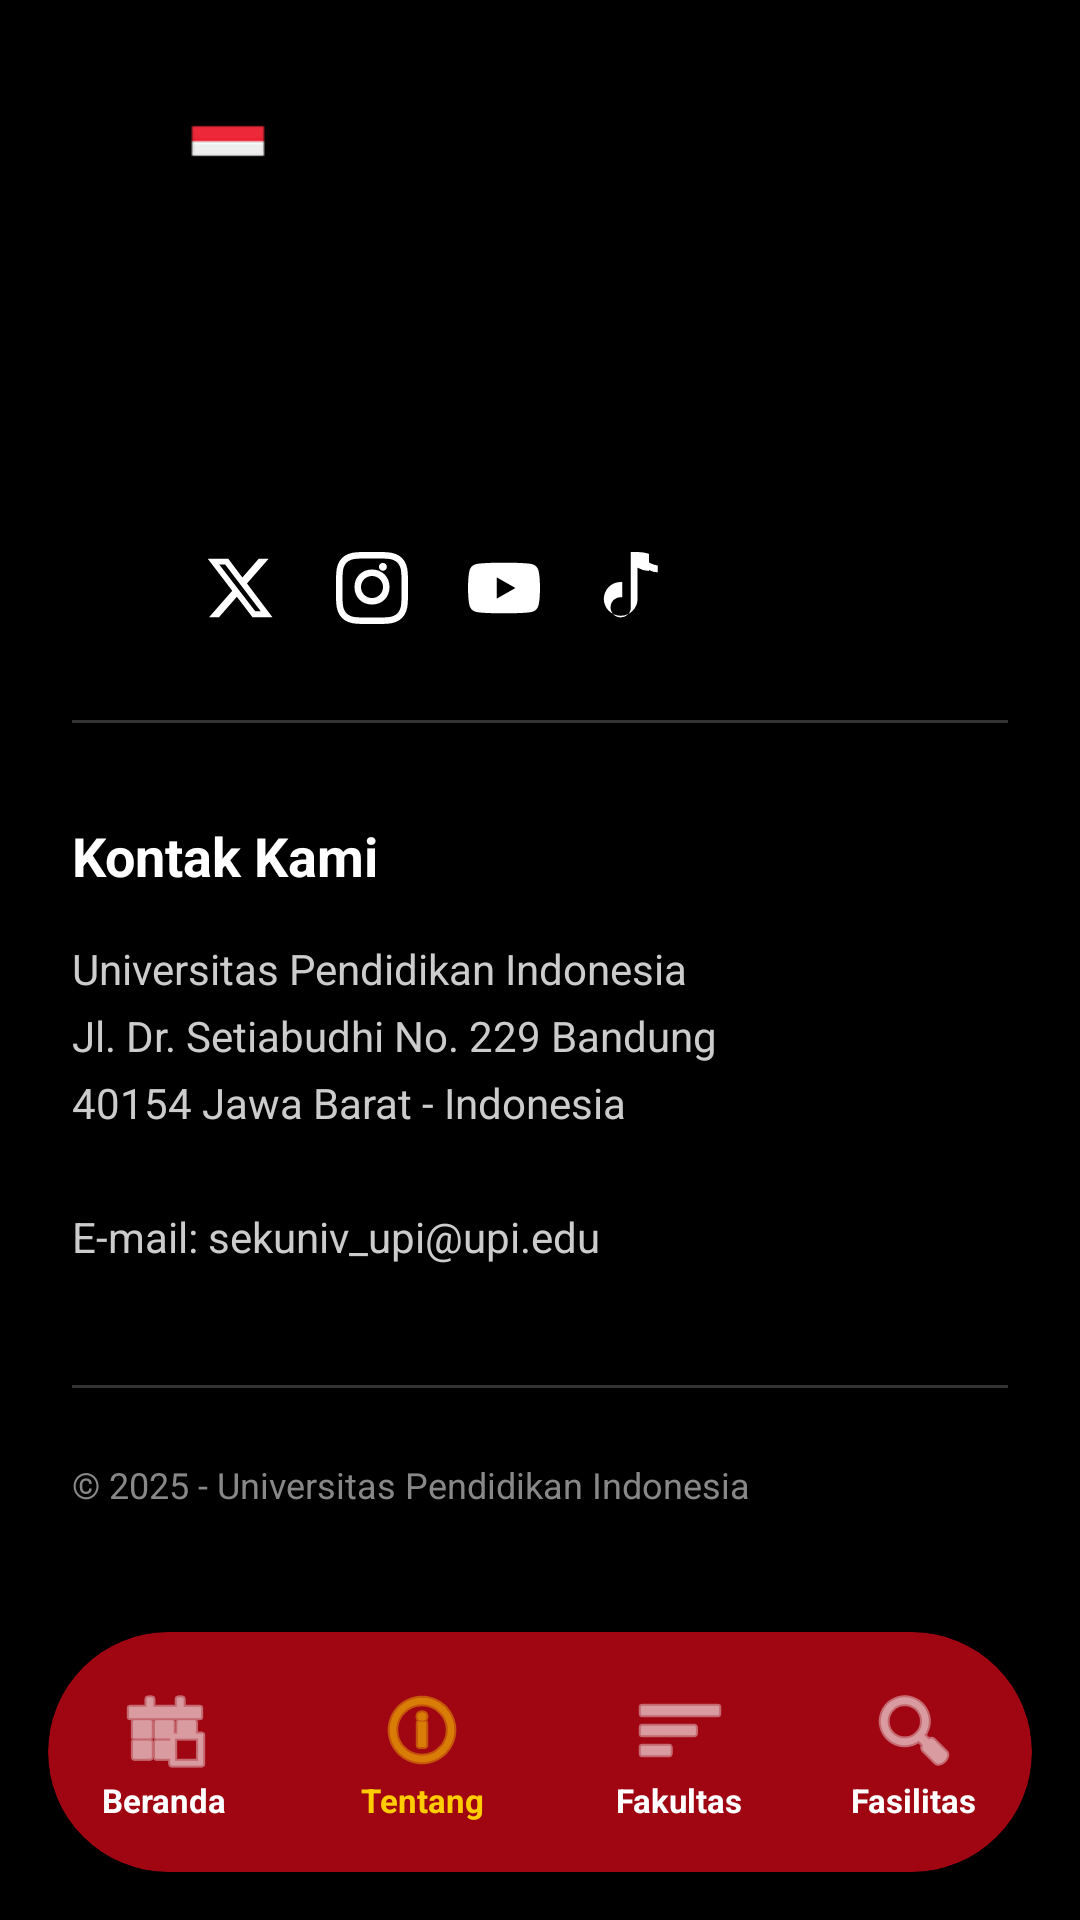

This screen was rendered from an Android layout file. Write that file and the resources it references.
<!-- AndroidManifest.xml: application theme Theme.Ghea_upi -->
<!-- res/layout/activity_tentang_kampus.xml -->
<?xml version="1.0" encoding="utf-8"?>
<androidx.coordinatorlayout.widget.CoordinatorLayout xmlns:android="http://schemas.android.com/apk/res/android"
    xmlns:app="http://schemas.android.com/apk/res-auto"
    android:layout_width="match_parent"
    android:layout_height="match_parent"
    android:background="#000000"
    android:fitsSystemWindows="true">

    <androidx.core.widget.NestedScrollView
        android:id="@+id/nestedScrollView"
        android:layout_width="match_parent"
        android:layout_height="match_parent"
        android:fillViewport="true">

        <LinearLayout
            android:layout_width="match_parent"
            android:layout_height="wrap_content"
            android:orientation="vertical"
            android:paddingHorizontal="24dp"
            android:paddingTop="100dp"
            android:paddingBottom="100dp">

            
            <ImageView
                android:layout_width="180dp"
                android:layout_height="60dp"
                android:scaleType="fitStart"
                android:src="@drawable/upi_logo_white" />

            
            <LinearLayout
                android:layout_width="wrap_content"
                android:layout_height="wrap_content"
                android:layout_marginTop="24dp"
                android:orientation="horizontal">

                <ImageView
                    android:id="@+id/iv_facebook"
                    android:layout_width="24dp"
                    android:layout_height="24dp"
                    android:layout_marginEnd="20dp"
                    android:clickable="true"
                    android:focusable="true"
                    android:src="@drawable/ic_facebook"
                    android:background="?attr/selectableItemBackgroundBorderless" />

                <ImageView
                    android:id="@+id/iv_twitter"
                    android:layout_width="24dp"
                    android:layout_height="24dp"
                    android:layout_marginEnd="20dp"
                    android:clickable="true"
                    android:focusable="true"
                    android:src="@drawable/ic_x_twitter"
                    android:background="?attr/selectableItemBackgroundBorderless" />

                <ImageView
                    android:id="@+id/iv_instagram"
                    android:layout_width="24dp"
                    android:layout_height="24dp"
                    android:layout_marginEnd="20dp"
                    android:clickable="true"
                    android:focusable="true"
                    android:src="@drawable/ic_instagram"
                    android:background="?attr/selectableItemBackgroundBorderless" />

                <ImageView
                    android:id="@+id/iv_youtube"
                    android:layout_width="24dp"
                    android:layout_height="24dp"
                    android:layout_marginEnd="20dp"
                    android:clickable="true"
                    android:focusable="true"
                    android:src="@drawable/ic_youtube"
                    android:background="?attr/selectableItemBackgroundBorderless" />

                <ImageView
                    android:id="@+id/iv_tiktok"
                    android:layout_width="24dp"
                    android:layout_height="24dp"
                    android:clickable="true"
                    android:focusable="true"
                    android:src="@drawable/ic_tiktok"
                    android:background="?attr/selectableItemBackgroundBorderless" />
            </LinearLayout>

            <View
                android:layout_width="match_parent"
                android:layout_height="1dp"
                android:layout_marginTop="32dp"
                android:background="#33FFFFFF" />

            
            <TextView
                android:layout_width="match_parent"
                android:layout_height="wrap_content"
                android:layout_marginTop="32dp"
                android:text="@string/kontak_kami"
                android:textColor="@color/white"
                android:textSize="18sp"
                android:textStyle="bold" />

            <TextView
                android:layout_width="match_parent"
                android:layout_height="wrap_content"
                android:layout_marginTop="16dp"
                android:lineSpacingExtra="6dp"
                android:text="@string/kontak_alamat"
                android:textColor="#CCCCCC"
                android:textSize="14sp" />

            <View
                android:layout_width="match_parent"
                android:layout_height="1dp"
                android:layout_marginTop="40dp"
                android:background="#33FFFFFF" />

            
            <TextView
                android:layout_width="match_parent"
                android:layout_height="wrap_content"
                android:layout_marginTop="24dp"
                android:gravity="start"
                android:text="@string/copyright"
                android:textColor="#888888"
                android:textSize="12sp" />

        </LinearLayout>
    </androidx.core.widget.NestedScrollView>

    
    <com.google.android.material.appbar.AppBarLayout
        android:layout_width="match_parent"
        android:layout_height="wrap_content"
        android:elevation="0dp"
        android:background="@android:color/transparent">
        <LinearLayout
            android:layout_width="match_parent"
            android:layout_height="wrap_content"
            android:gravity="center_vertical"
            android:orientation="horizontal"
            android:paddingHorizontal="16dp"
            android:paddingTop="36dp"
            android:paddingBottom="12dp">
            <LinearLayout android:layout_width="wrap_content" android:layout_height="wrap_content" android:orientation="horizontal" android:gravity="center_vertical">
                <ImageView android:id="@+id/btn_lang_en" android:layout_width="32dp" android:layout_height="22dp" android:src="@drawable/uk" android:scaleType="fitXY" android:clickable="true" android:focusable="true" android:background="?attr/selectableItemBackgroundBorderless" />
                <ImageView android:id="@+id/btn_lang_id" android:layout_width="32dp" android:layout_height="22dp" android:layout_marginStart="12dp" android:src="@drawable/id" android:scaleType="fitXY" android:clickable="true" android:focusable="true" android:background="?attr/selectableItemBackgroundBorderless" />
            </LinearLayout>
            <View android:layout_width="0dp" android:layout_height="0dp" android:layout_weight="1" />
        </LinearLayout>
    </com.google.android.material.appbar.AppBarLayout>

    
    <com.google.android.material.card.MaterialCardView
        android:layout_width="match_parent"
        android:layout_height="80dp"
        android:layout_gravity="bottom"
        android:layout_margin="16dp"
        app:cardBackgroundColor="@color/primary_maroon"
        app:cardCornerRadius="40dp"
        app:cardElevation="8dp"
        app:strokeWidth="0dp">
        <LinearLayout
            android:layout_width="match_parent"
            android:layout_height="match_parent"
            android:orientation="horizontal"
            android:gravity="center">
            <LinearLayout
                android:id="@+id/nav_beranda"
                android:layout_width="0dp"
                android:layout_height="match_parent"
                android:layout_weight="1"
                android:orientation="vertical"
                android:gravity="center"
                android:clickable="true"
                android:focusable="true"
                android:background="?attr/selectableItemBackground">
                <ImageView android:layout_width="32dp" android:layout_height="32dp" android:src="@android:drawable/ic_menu_today" app:tint="@color/white"/>
                <TextView android:layout_width="wrap_content" android:layout_height="wrap_content" android:text="@string/nav_beranda" android:textColor="@color/white" android:textSize="11sp" android:textStyle="bold"/>
            </LinearLayout>
            <LinearLayout
                android:id="@+id/nav_tentang"
                android:layout_width="0dp"
                android:layout_height="match_parent"
                android:layout_weight="1.2"
                android:orientation="vertical"
                android:gravity="center"
                android:clickable="true"
                android:focusable="true"
                android:background="?attr/selectableItemBackground">
                <ImageView android:layout_width="32dp" android:layout_height="32dp" android:src="@android:drawable/ic_menu_info_details" app:tint="@color/accent_gold"/>
                <TextView android:layout_width="wrap_content" android:layout_height="wrap_content" android:text="@string/nav_tentang" android:textColor="@color/accent_gold" android:textSize="11sp" android:textStyle="bold"/>
            </LinearLayout>
            <LinearLayout
                android:id="@+id/nav_fakultas"
                android:layout_width="0dp"
                android:layout_height="match_parent"
                android:layout_weight="1"
                android:orientation="vertical"
                android:gravity="center"
                android:clickable="true"
                android:focusable="true"
                android:background="?attr/selectableItemBackground">
                <ImageView android:layout_width="32dp" android:layout_height="32dp" android:src="@android:drawable/ic_menu_sort_by_size" app:tint="@color/white"/>
                <TextView android:layout_width="wrap_content" android:layout_height="wrap_content" android:text="@string/nav_fakultas" android:textColor="@color/white" android:textSize="11sp" android:textStyle="bold"/>
            </LinearLayout>
            <LinearLayout
                android:id="@+id/nav_fasilitas"
                android:layout_width="0dp"
                android:layout_height="match_parent"
                android:layout_weight="1"
                android:orientation="vertical"
                android:gravity="center"
                android:clickable="true"
                android:focusable="true"
                android:background="?attr/selectableItemBackground">
                <ImageView android:layout_width="32dp" android:layout_height="32dp" android:src="@android:drawable/ic_menu_search" app:tint="@color/white"/>
                <TextView android:layout_width="wrap_content" android:layout_height="wrap_content" android:text="@string/nav_fasilitas" android:textColor="@color/white" android:textSize="11sp" android:textStyle="bold"/>
            </LinearLayout>
        </LinearLayout>
    </com.google.android.material.card.MaterialCardView>
</androidx.coordinatorlayout.widget.CoordinatorLayout>
<!-- resources referenced by this layout -->
<resources>
  <color name="accent_gold">#FFCC00</color>
  <color name="primary_maroon">#9F0612</color>
  <color name="white">#FFFFFF</color>
  <!-- drawable ic_tiktok (drawable) -->
  <vector xmlns:android="http://schemas.android.com/apk/res/android"
      android:width="24dp"
      android:height="24dp"
      android:viewportWidth="24"
      android:viewportHeight="24">
      <path
          android:fillColor="#FFFFFF"
          android:pathData="M12.525.02c1.31 0 2.591.21 3.795.602V6.33a7.96 7.96 0 0 1-3.795-1.1v10.395a5.625 5.625 0 1 1-5.625-5.625c.185 0 .366.01.545.028V15.1a3.375 3.375 0 1 0 2.83 3.325V0h2.25zm6.75 6.75a5.606 5.606 0 0 1-4.5-2.25V2.25a7.856 7.856 0 0 0 4.5 2.25v2.27z"/>
  </vector>
  <!-- drawable ic_x_twitter (drawable) -->
  <vector xmlns:android="http://schemas.android.com/apk/res/android"
      android:width="24dp"
      android:height="24dp"
      android:viewportWidth="24"
      android:viewportHeight="24">
      <path
          android:fillColor="#FFFFFF"
          android:pathData="M18.244 2.25h3.308l-7.227 8.26 8.502 11.24H16.17l-5.214-6.817L4.99 21.75H1.68l7.73-8.835L1.254 2.25H8.08l4.713 6.231zm-1.161 17.52h1.833L7.045 4.126H5.078z"/>
  </vector>
  <!-- drawable ic_youtube (drawable) -->
  <vector xmlns:android="http://schemas.android.com/apk/res/android"
      android:width="24dp"
      android:height="24dp"
      android:viewportWidth="24"
      android:viewportHeight="24">
      <path
          android:fillColor="#FFFFFF"
          android:pathData="M23.498 6.186a3.016 3.016 0 0 0-2.122-2.136C19.505 3.545 12 3.545 12 3.545s-7.505 0-9.377.505A3.017 3.016 0 0 0 .502 6.186C0 8.07 0 12 0 12s0 3.93.502 5.814a3.016 3.016 0 0 0 2.122 2.136c1.871.505 9.376.505 9.376.505s7.505 0 9.377-.505a3.015 3.015 0 0 0 2.122-2.136C24 15.93 24 12 24 12s0-3.93-.502-5.814zM9.545 15.568V8.432L15.818 12l-6.273 3.568z"/>
  </vector>
  <string name="copyright">© 2025 - Universitas Pendidikan Indonesia</string>
  <string name="kontak_alamat">Universitas Pendidikan Indonesia\nJl. Dr. Setiabudhi No. 229 Bandung\n40154 Jawa Barat - Indonesia\n\nE-mail: sekuniv_upi@upi.edu</string>
  <string name="kontak_kami">Kontak Kami</string>
  <string name="nav_beranda">Beranda</string>
  <string name="nav_fakultas">Fakultas</string>
  <string name="nav_fasilitas">Fasilitas</string>
  <string name="nav_tentang">Tentang</string>
  <style name="Theme.Ghea_upi" parent="Base.Theme.Ghea_upi" />
  <style name="Base.Theme.Ghea_upi" parent="Theme.Material3.DayNight.NoActionBar">
          <item name="colorPrimary">@color/primary_maroon</item>
          <item name="android:statusBarColor">@color/primary_maroon</item>
          <item name="android:windowLightStatusBar" tools:targetApi="m">false</item>
          <item name="android:windowAnimationStyle">@style/NoAnimation</item>
      </style>
  <style name="NoAnimation">
          <item name="android:activityOpenEnterAnimation">@null</item>
          <item name="android:activityOpenExitAnimation">@null</item>
          <item name="android:activityCloseEnterAnimation">@null</item>
          <item name="android:activityCloseExitAnimation">@null</item>
          <item name="android:windowEnterAnimation">@null</item>
          <item name="android:windowExitAnimation">@null</item>
      </style>
</resources>
